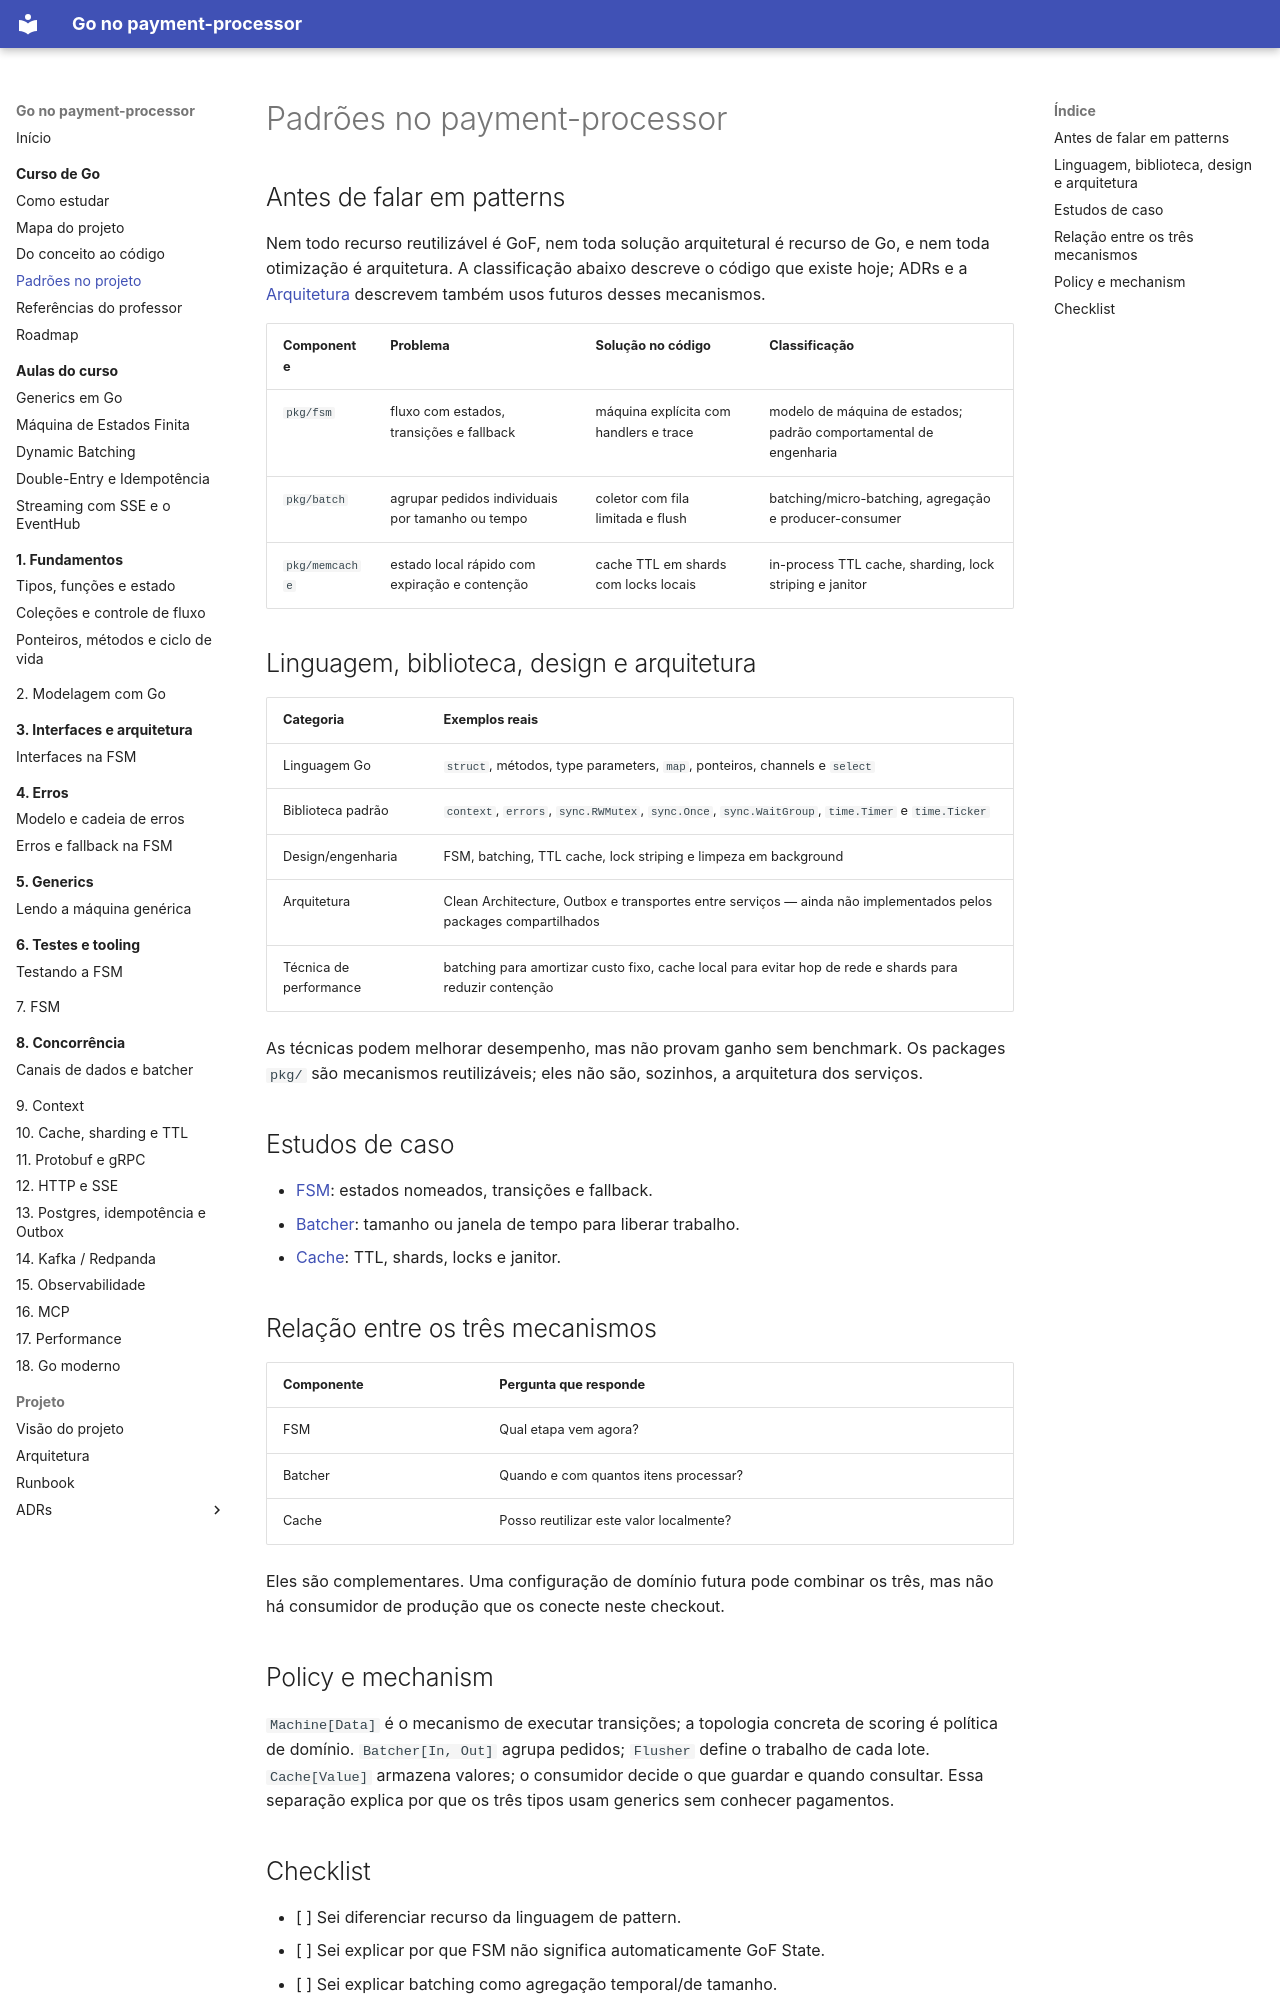

repository: racascao/sistema_pagamento_com_antifraude · page: estudo-go/padroes-no-projeto/index.html · generator: mkdocs

# Padrões no payment-processor

## Antes de falar em patterns

Nem todo recurso reutilizável é GoF, nem toda solução arquitetural é recurso de Go, e nem toda otimização é arquitetura. A classificação abaixo descreve o código que existe hoje; ADRs e a [Arquitetura](../architecture.md) descrevem também usos futuros desses mecanismos.

| Componente | Problema | Solução no código | Classificação |
|---|---|---|---|
| `pkg/fsm` | fluxo com estados, transições e fallback | máquina explícita com handlers e trace | modelo de máquina de estados; padrão comportamental de engenharia |
| `pkg/batch` | agrupar pedidos individuais por tamanho ou tempo | coletor com fila limitada e flush | batching/micro-batching, agregação e producer-consumer |
| `pkg/memcache` | estado local rápido com expiração e contenção | cache TTL em shards com locks locais | in-process TTL cache, sharding, lock striping e janitor |

## Linguagem, biblioteca, design e arquitetura

| Categoria | Exemplos reais |
|---|---|
| Linguagem Go | `struct`, métodos, type parameters, `map`, ponteiros, channels e `select` |
| Biblioteca padrão | `context`, `errors`, `sync.RWMutex`, `sync.Once`, `sync.WaitGroup`, `time.Timer` e `time.Ticker` |
| Design/engenharia | FSM, batching, TTL cache, lock striping e limpeza em background |
| Arquitetura | Clean Architecture, Outbox e transportes entre serviços — ainda não implementados pelos packages compartilhados |
| Técnica de performance | batching para amortizar custo fixo, cache local para evitar hop de rede e shards para reduzir contenção |

As técnicas podem melhorar desempenho, mas não provam ganho sem benchmark. Os packages `pkg/` são mecanismos reutilizáveis; eles não são, sozinhos, a arquitetura dos serviços.

## Estudos de caso

- [FSM](11-fsm/index.md): estados nomeados, transições e fallback.
- [Batcher](06-concorrencia/batcher.md): tamanho ou janela de tempo para liberar trabalho.
- [Cache](12-cache/index.md): TTL, shards, locks e janitor.

## Relação entre os três mecanismos

| Componente | Pergunta que responde |
|---|---|
| FSM | Qual etapa vem agora? |
| Batcher | Quando e com quantos itens processar? |
| Cache | Posso reutilizar este valor localmente? |

Eles são complementares. Uma configuração de domínio futura pode combinar os três, mas não há consumidor de produção que os conecte neste checkout.

## Policy e mechanism

`Machine[Data]` é o mecanismo de executar transições; a topologia concreta de scoring é política de domínio. `Batcher[In, Out]` agrupa pedidos; `Flusher` define o trabalho de cada lote. `Cache[Value]` armazena valores; o consumidor decide o que guardar e quando consultar. Essa separação explica por que os três tipos usam generics sem conhecer pagamentos.
